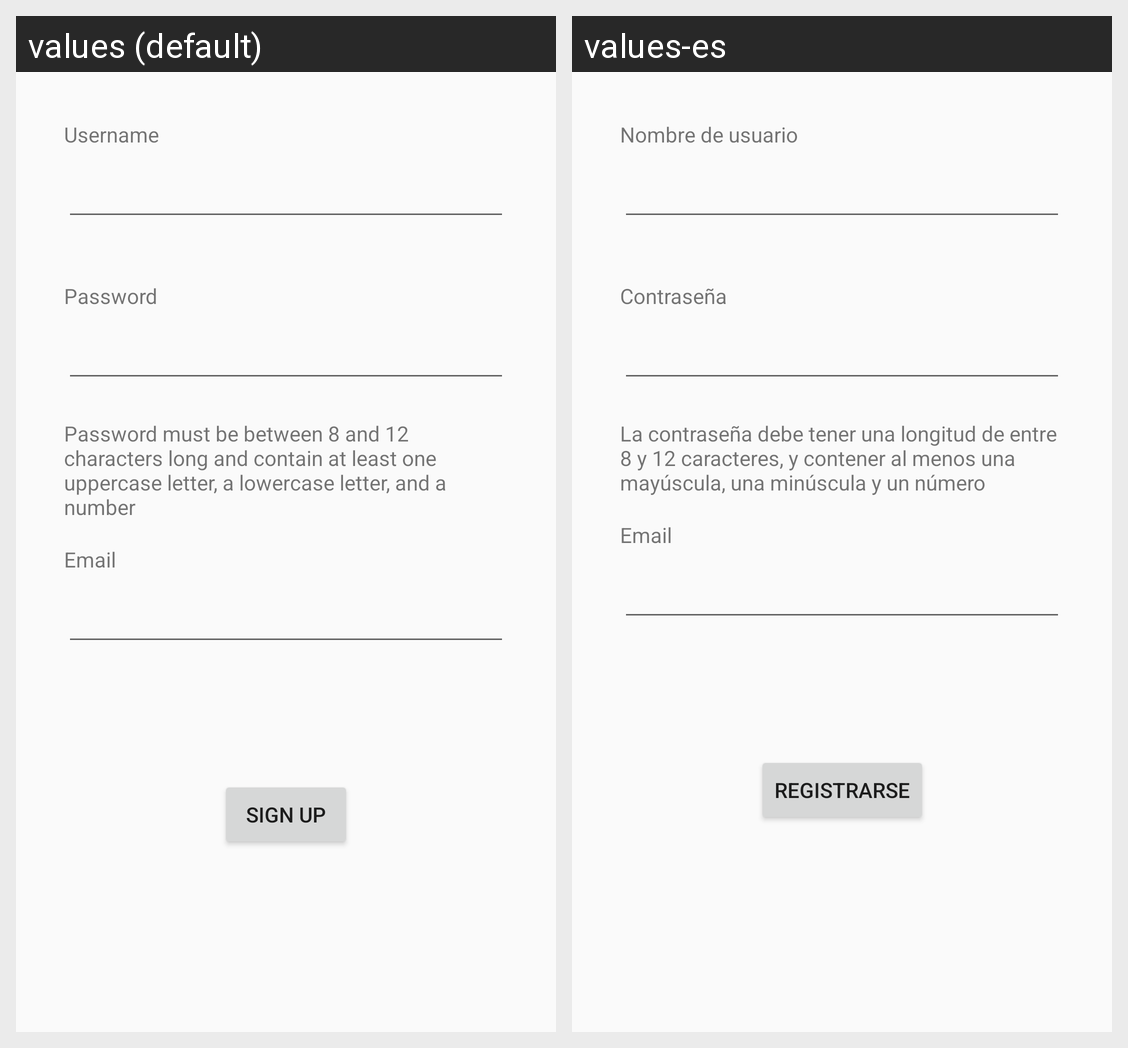

This grid shows one Android layout under two languages. Give, for every string resource on the screen, its name, the default text and each shown locale's text.
Android screen res/layout/activity_sign_up.xml rendered under 2 locales, left to right: values (default), values-es. Device: Nexus 5 (rendered at 1080×1920; each locale shown at half size, 540×960, under a caption strip naming it); theme SignInTheme.
Strings drawn on this screen, with the default value and each locale's value (text and hints the layout hard-codes, and strings that could not be matched under every locale, appear in the picture but are not listed):

username
  values: Username
  values-es: Nombre de usuario

password
  values: Password
  values-es: Contraseña

password_requirements
  values: Password must be between 8 and 12 characters long and contain at least one uppercase letter, a lowercase letter, and a number
  values-es: La contraseña debe tener una longitud de entre 8 y 12 caracteres, y contener al menos una mayúscula, una minúscula y un número

email
  values: Email
  values-es: Email

signUp
  values: Sign up
  values-es: Registrarse
